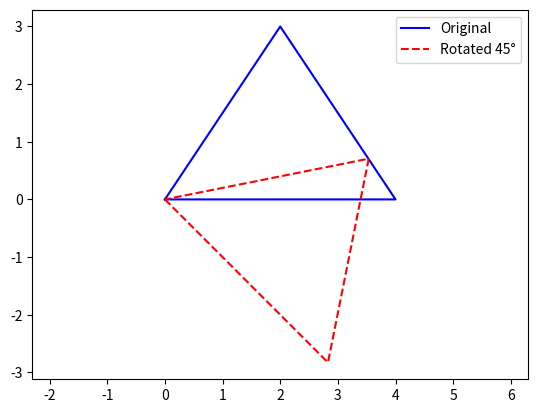

Source code (Python):
import matplotlib.pyplot as plt
import numpy as np

# Original triangle
triangle = np.array([[0,0], [4,0], [2,3], [0,0]])

# Rotation matrix (about origin)
theta = np.radians(45)
R = np.array([[np.cos(theta), -np.sin(theta)],
              [np.sin(theta),  np.cos(theta)]])
rotated = triangle.dot(R)

# Plot
plt.plot(triangle[:,0], triangle[:,1], 'b-', label='Original')
plt.plot(rotated[:,0], rotated[:,1], 'r--', label='Rotated 45°')
plt.axis('equal')
plt.legend()
plt.show()
